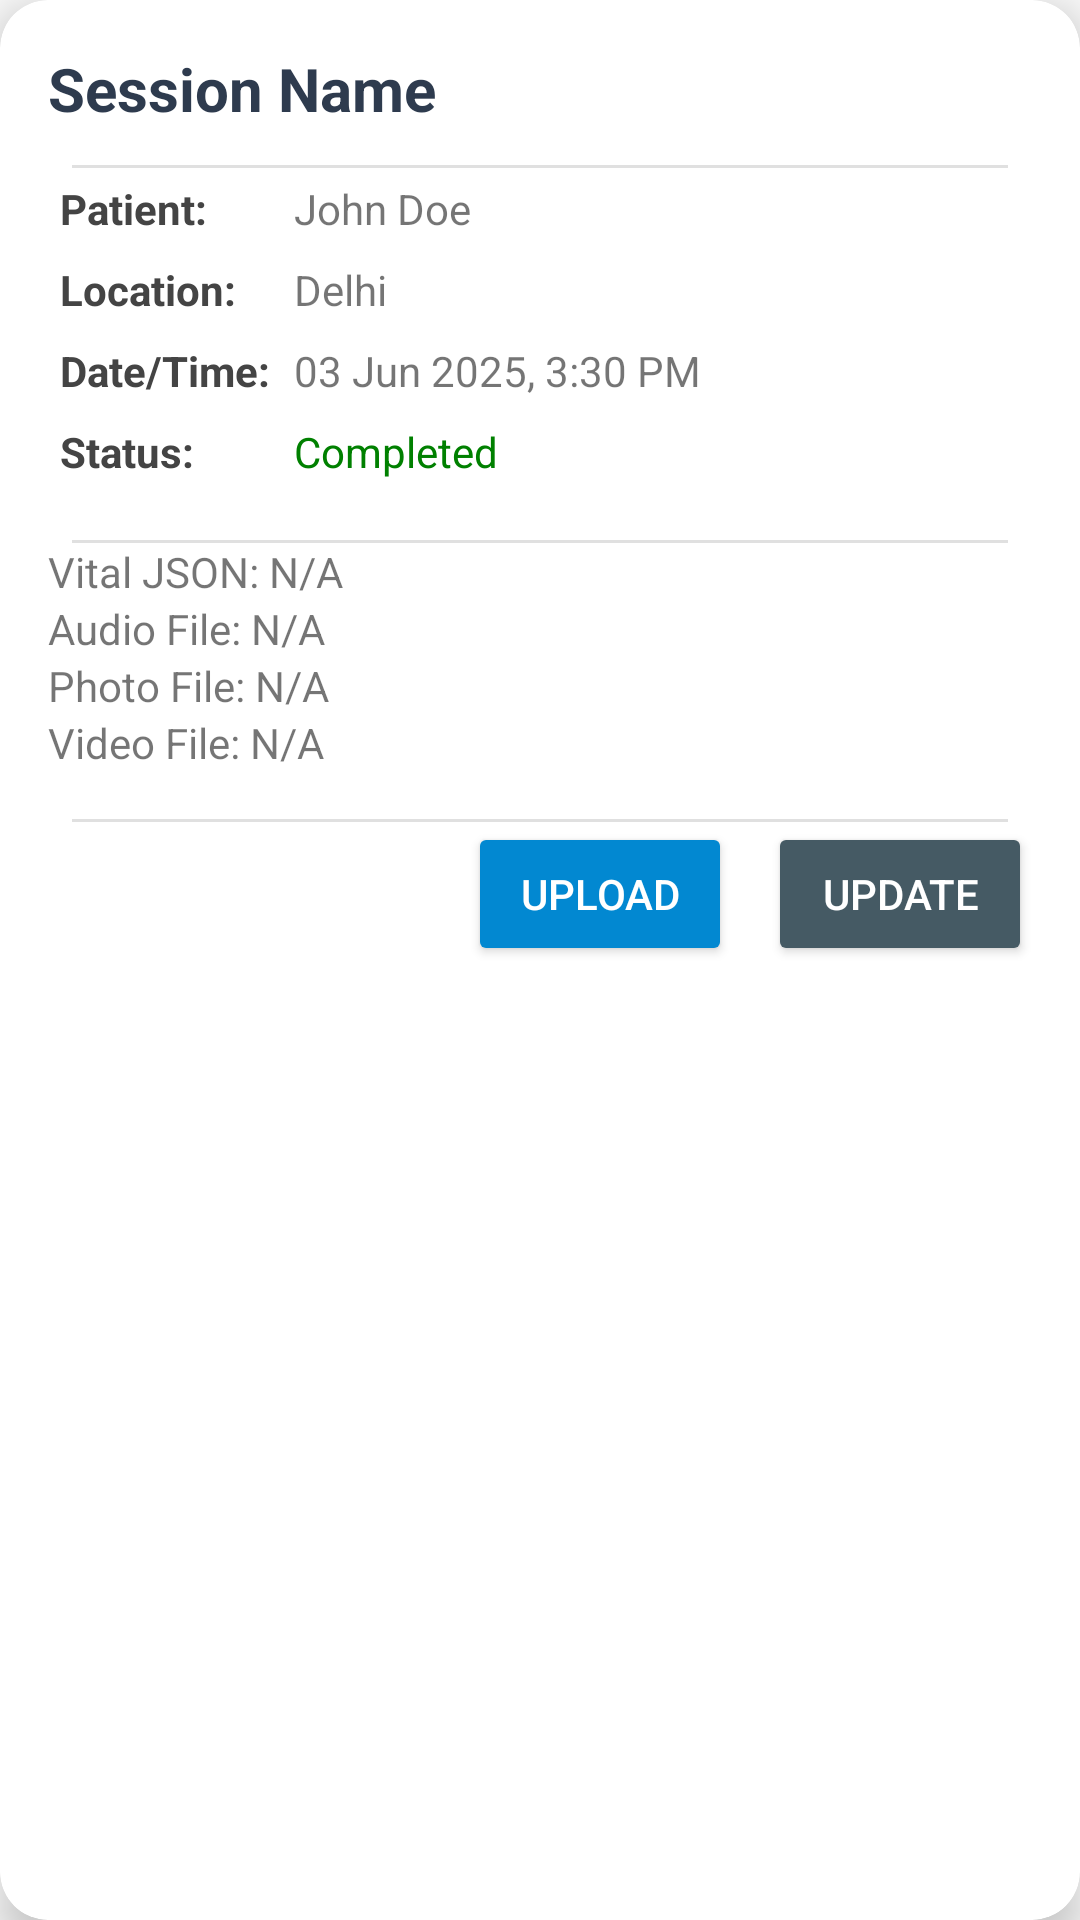

Layout XML and referenced resources for this Android screen:
<!-- AndroidManifest.xml: activity theme Theme.AppCompat.Light.NoActionBar -->
<!-- res/layout/activity_session_detail.xml -->
<?xml version="1.0" encoding="utf-8"?>
<androidx.cardview.widget.CardView xmlns:android="http://schemas.android.com/apk/res/android"
    xmlns:app="http://schemas.android.com/apk/res-auto"
    android:layout_width="match_parent"
    android:layout_height="wrap_content"
    android:layout_margin="16dp"
    app:cardCornerRadius="16dp"
    app:cardElevation="8dp"
    android:padding="16dp">

    <LinearLayout
        android:layout_width="match_parent"
        android:layout_height="wrap_content"
        android:orientation="vertical"
        android:padding="16dp"
        android:divider="?android:attr/dividerHorizontal"
        android:showDividers="middle"
        android:dividerPadding="8dp">

        
        <TextView
            android:id="@+id/tv_session_name"
            android:layout_width="match_parent"
            android:layout_height="wrap_content"
            android:text="Session Name"
            android:textSize="20sp"
            android:textStyle="bold"
            android:textColor="#2E3B4E"
            android:layout_marginBottom="12dp" />

        
        <GridLayout
            android:layout_width="match_parent"
            android:layout_height="wrap_content"
            android:columnCount="2"
            android:rowCount="4"
            android:alignmentMode="alignMargins"
            android:rowOrderPreserved="false"
            android:layout_marginBottom="16dp">

            
            <TextView
                android:layout_columnSpan="1"
                android:text="Patient:"
                android:textStyle="bold"
                android:textColor="#444"
                android:padding="4dp" />
            <TextView
                android:id="@+id/tv_patient_name"
                android:text="John Doe"
                android:padding="4dp" />

            
            <TextView
                android:text="Location:"
                android:textStyle="bold"
                android:textColor="#444"
                android:padding="4dp" />
            <TextView
                android:id="@+id/tv_location"
                android:text="Delhi"
                android:padding="4dp" />

            
            <TextView
                android:text="Date/Time:"
                android:textStyle="bold"
                android:textColor="#444"
                android:padding="4dp" />
            <TextView
                android:id="@+id/tv_date_time"
                android:text="03 Jun 2025, 3:30 PM"
                android:padding="4dp" />

            
            <TextView
                android:text="Status:"
                android:textStyle="bold"
                android:textColor="#444"
                android:padding="4dp" />
            <TextView
                android:id="@+id/tv_status"
                android:text="Completed"
                android:textColor="#008000"
                android:padding="4dp" />
        </GridLayout>

        

        <LinearLayout
            android:layout_width="match_parent"
            android:layout_height="wrap_content"
            android:orientation="vertical"
            android:layout_marginBottom="16dp">

            <TextView
                android:id="@+id/tv_vital_json"
                android:layout_width="wrap_content"
                android:layout_height="wrap_content"
                android:text="Vital JSON: N/A"
                android:textSize="14sp" />

            <TextView
                android:id="@+id/tv_audio_file"
                android:layout_width="wrap_content"
                android:layout_height="wrap_content"
                android:text="Audio File: N/A"
                android:textSize="14sp" />

            <TextView
                android:id="@+id/tv_photo_file"
                android:layout_width="wrap_content"
                android:layout_height="wrap_content"
                android:text="Photo File: N/A"
                android:textSize="14sp" />

            <TextView
                android:id="@+id/tv_video_file"
                android:layout_width="wrap_content"
                android:layout_height="wrap_content"
                android:text="Video File: N/A"
                android:textSize="14sp" />
        </LinearLayout>

        
        <LinearLayout
            android:layout_width="match_parent"
            android:layout_height="wrap_content"
            android:orientation="horizontal"
            android:gravity="end">

            <Button
                android:id="@+id/btn_upload"
                android:layout_width="wrap_content"
                android:layout_height="wrap_content"
                android:text="Upload"
                android:backgroundTint="#0288D1"
                android:textColor="#FFFFFF" />

            <Button
                android:id="@+id/btn_update_record"
                android:layout_width="wrap_content"
                android:layout_height="wrap_content"
                android:layout_marginStart="12dp"
                android:text="Update"
                android:backgroundTint="#455A64"
                android:textColor="#FFFFFF" />
        </LinearLayout>
    </LinearLayout>
</androidx.cardview.widget.CardView>
<!-- resources referenced by this layout -->
<resources>

</resources>
